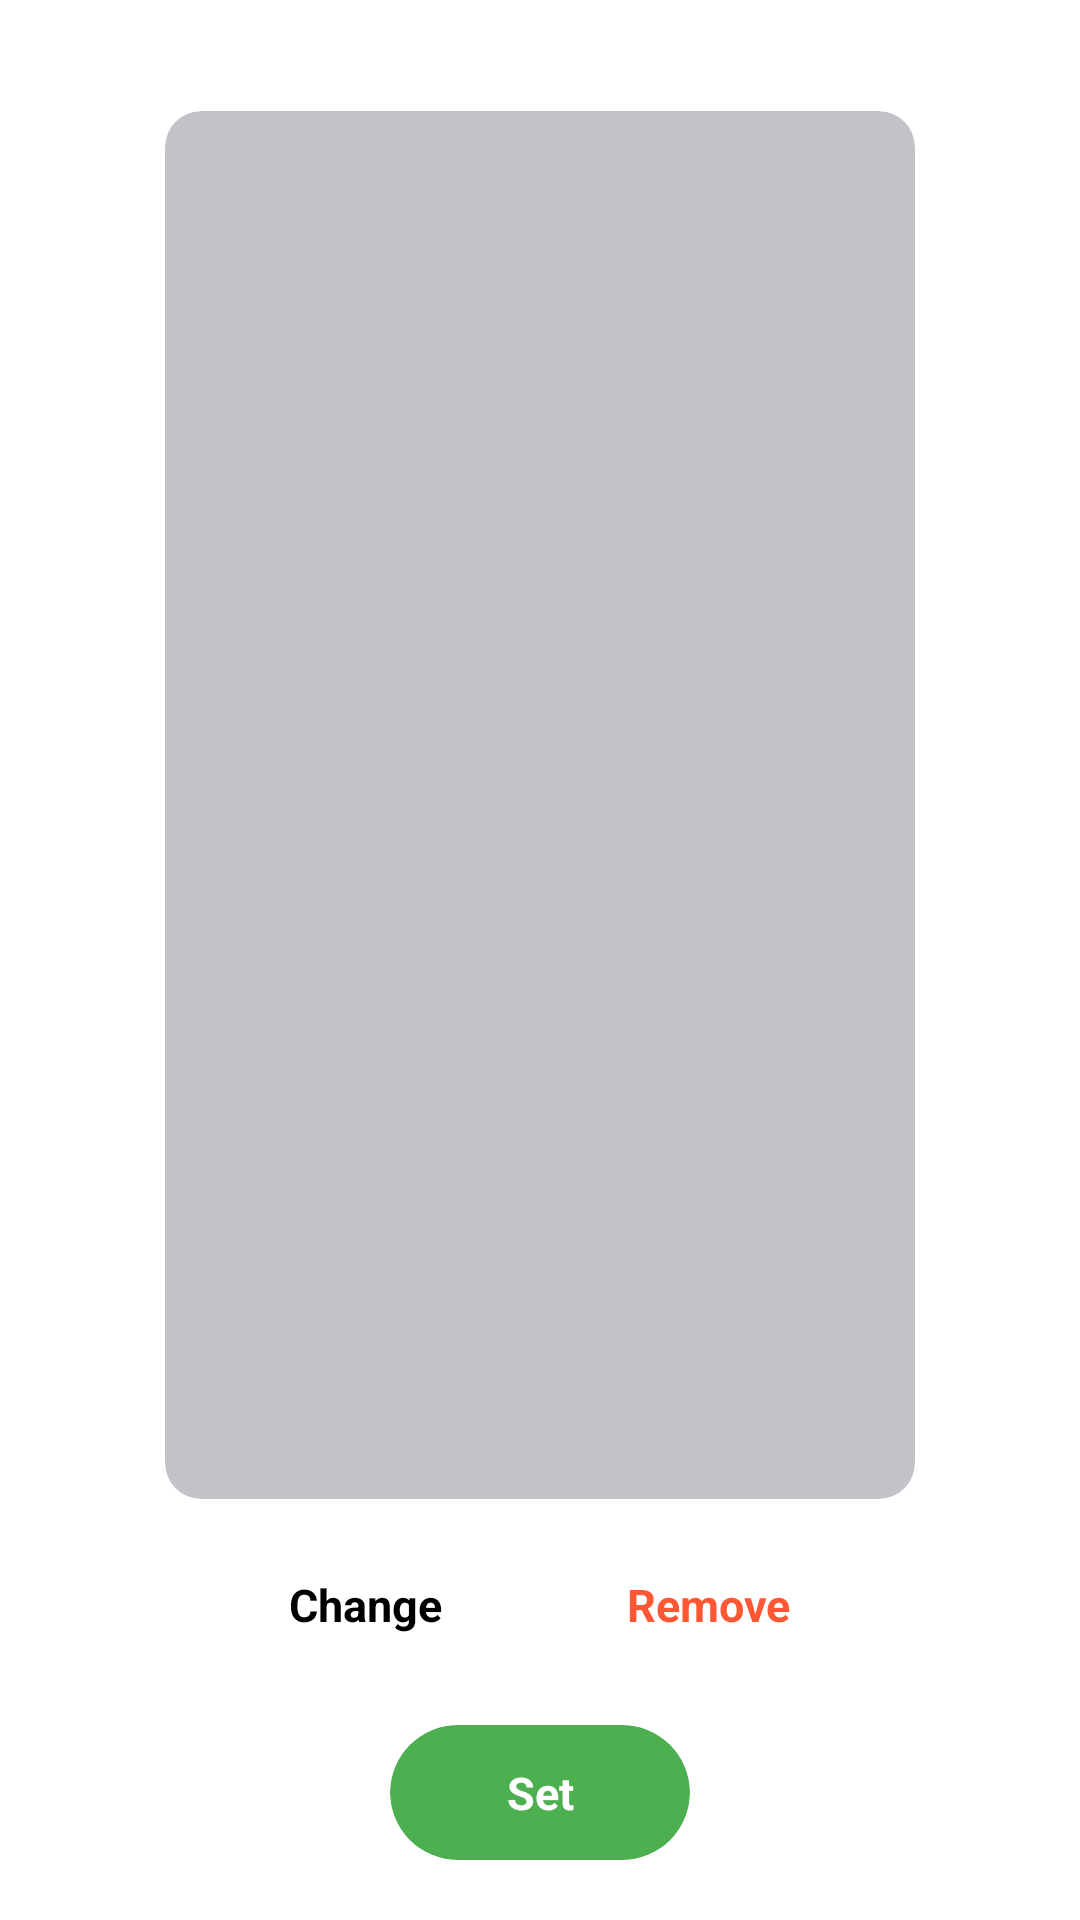

The Android layout XML behind this screen, and the referenced resources:
<!-- AndroidManifest.xml: application theme Theme.shyf -->
<!-- res/layout/fragment_setting_chat_wallpaper.xml -->
<?xml version="1.0" encoding="utf-8"?>
<androidx.coordinatorlayout.widget.CoordinatorLayout xmlns:android="http://schemas.android.com/apk/res/android"
    xmlns:app="http://schemas.android.com/apk/res-auto"
    xmlns:tools="http://schemas.android.com/tools"
    android:id="@+id/settingchatwallpaper_cl_parent"
    android:layout_width="match_parent"
    android:layout_height="match_parent"
    android:paddingTop="10dp"
    style="@style/SHEETSTYLE"
    tools:context=".ui.settingchatwallpaper.SettingChatWallpaperFragment">

    <androidx.constraintlayout.widget.ConstraintLayout
        android:layout_width="match_parent"
        android:layout_height="match_parent"
        style="@style/SHEETSTYLE"
        >

        <View
            android:id="@+id/settingchatwallpaper_tv_title"
            android:layout_width="25dp"
            android:layout_height="2dp"
            android:layout_gravity="center"
            android:layout_marginStart="15dp"
            android:layout_marginTop="5dp"
            android:layout_marginEnd="15dp"
            android:layout_marginBottom="15dp"
            android:background="@drawable/yes_btn"
            android:backgroundTint="@color/prim2"
            app:layout_constraintEnd_toEndOf="parent"
            app:layout_constraintStart_toStartOf="parent"
            app:layout_constraintTop_toTopOf="parent" />

        <androidx.cardview.widget.CardView
            android:id="@+id/settingchatwallpaper_cv_wallpaper"
            android:layout_width="250dp"
            android:layout_height="0dp"
            android:layout_marginTop="20dp"
            android:layout_marginBottom="5dp"
            android:elevation="0dp"
            app:cardBackgroundColor="@color/txt_color"
            app:cardCornerRadius="12dp"
            app:cardElevation="0dp"
            app:layout_constraintBottom_toTopOf="@id/settingchatwallpaper_tv_change"
            app:layout_constraintEnd_toEndOf="parent"
            app:layout_constraintStart_toStartOf="parent"
            app:layout_constraintTop_toBottomOf="@id/settingchatwallpaper_tv_title">

            <androidx.appcompat.widget.AppCompatImageView
                android:id="@+id/settingchatwallpaper_iv_wallpaper"
                android:layout_width="match_parent"
                android:layout_height="match_parent"
                android:layout_gravity="center"
                android:adjustViewBounds="true"
                android:scaleType="centerCrop" />

        </androidx.cardview.widget.CardView>

        <TextView
            android:id="@+id/settingchatwallpaper_tv_change"
            style="@style/TEXT"
            android:layout_width="wrap_content"
            android:layout_height="wrap_content"
            android:layout_marginBottom="10dp"
            android:padding="20dp"
            android:text="Change"
            android:textSize="15sp"
            android:textStyle="bold"
            app:layout_constraintBottom_toTopOf="@+id/settingchatwallpaper_cv_set"
            app:layout_constraintEnd_toStartOf="@id/settingchatwallpaper_tv_remove"
            app:layout_constraintStart_toStartOf="@id/settingchatwallpaper_cv_wallpaper"
            app:layout_constraintTop_toBottomOf="@id/settingchatwallpaper_cv_wallpaper" />

        <TextView
            android:id="@+id/settingchatwallpaper_tv_remove"
            android:layout_width="wrap_content"
            android:layout_height="wrap_content"
            android:layout_marginBottom="10dp"
            android:padding="20dp"
            android:text="Remove"
            android:textColor="@color/red"
            android:textSize="15sp"
            android:textStyle="bold"
            app:layout_constraintBottom_toTopOf="@+id/settingchatwallpaper_cv_set"
            app:layout_constraintEnd_toEndOf="@id/settingchatwallpaper_cv_wallpaper"
            app:layout_constraintStart_toEndOf="@id/settingchatwallpaper_tv_change"
            app:layout_constraintTop_toTopOf="@id/settingchatwallpaper_tv_change" />

        <androidx.cardview.widget.CardView
            android:id="@+id/settingchatwallpaper_cv_set"
            android:layout_width="100dp"
            android:layout_height="45dp"
            android:layout_marginBottom="20dp"
            android:elevation="0dp"
            app:cardBackgroundColor="@color/prim2"
            app:cardCornerRadius="50dp"
            app:cardElevation="0dp"
            app:layout_constraintBottom_toBottomOf="parent"
            app:layout_constraintEnd_toEndOf="@id/settingchatwallpaper_tv_remove"
            app:layout_constraintStart_toStartOf="@id/settingchatwallpaper_tv_change"
            app:layout_constraintTop_toBottomOf="@id/settingchatwallpaper_tv_change">

            <TextView
                android:layout_width="match_parent"
                android:layout_height="match_parent"
                android:layout_gravity="center"
                android:gravity="center"
                android:text="Set"
                android:textColor="@color/white"
                android:textSize="15sp"
                android:textStyle="bold" />

        </androidx.cardview.widget.CardView>

    </androidx.constraintlayout.widget.ConstraintLayout>

</androidx.coordinatorlayout.widget.CoordinatorLayout>
<!-- resources referenced by this layout -->
<resources>
  <color name="prim2">#4CAF50</color>
  <color name="red">#FF5733</color>
  <color name="txt_color">#C2C2C9</color>
  <color name="white">#FFFFFFFF</color>
  <style name="SHEETSTYLE">
          <item name="android:background">@drawable/dialog_profile</item>
      </style>
  <style name="TEXT">
          <item name="android:textColor">@color/black</item>
      </style>
  <style name="Theme.shyf" parent="Theme.MaterialComponents.DayNight.NoActionBar">
          
          <item name="colorPrimary">@color/prim2</item>
          <item name="colorPrimaryVariant">@color/prim2</item>
          <item name="colorOnPrimary">@color/white</item>
          
          <item name="colorSecondary">@color/prim2</item>
          <item name="colorSecondaryVariant">@color/blue</item>
          <item name="colorOnSecondary">@color/black</item>
          
          <item name="android:statusBarColor">?attr/colorPrimaryVariant</item>
          
      </style>
  <color name="black">#FF000000</color>
  <color name="blue">#2196F3</color>
</resources>
